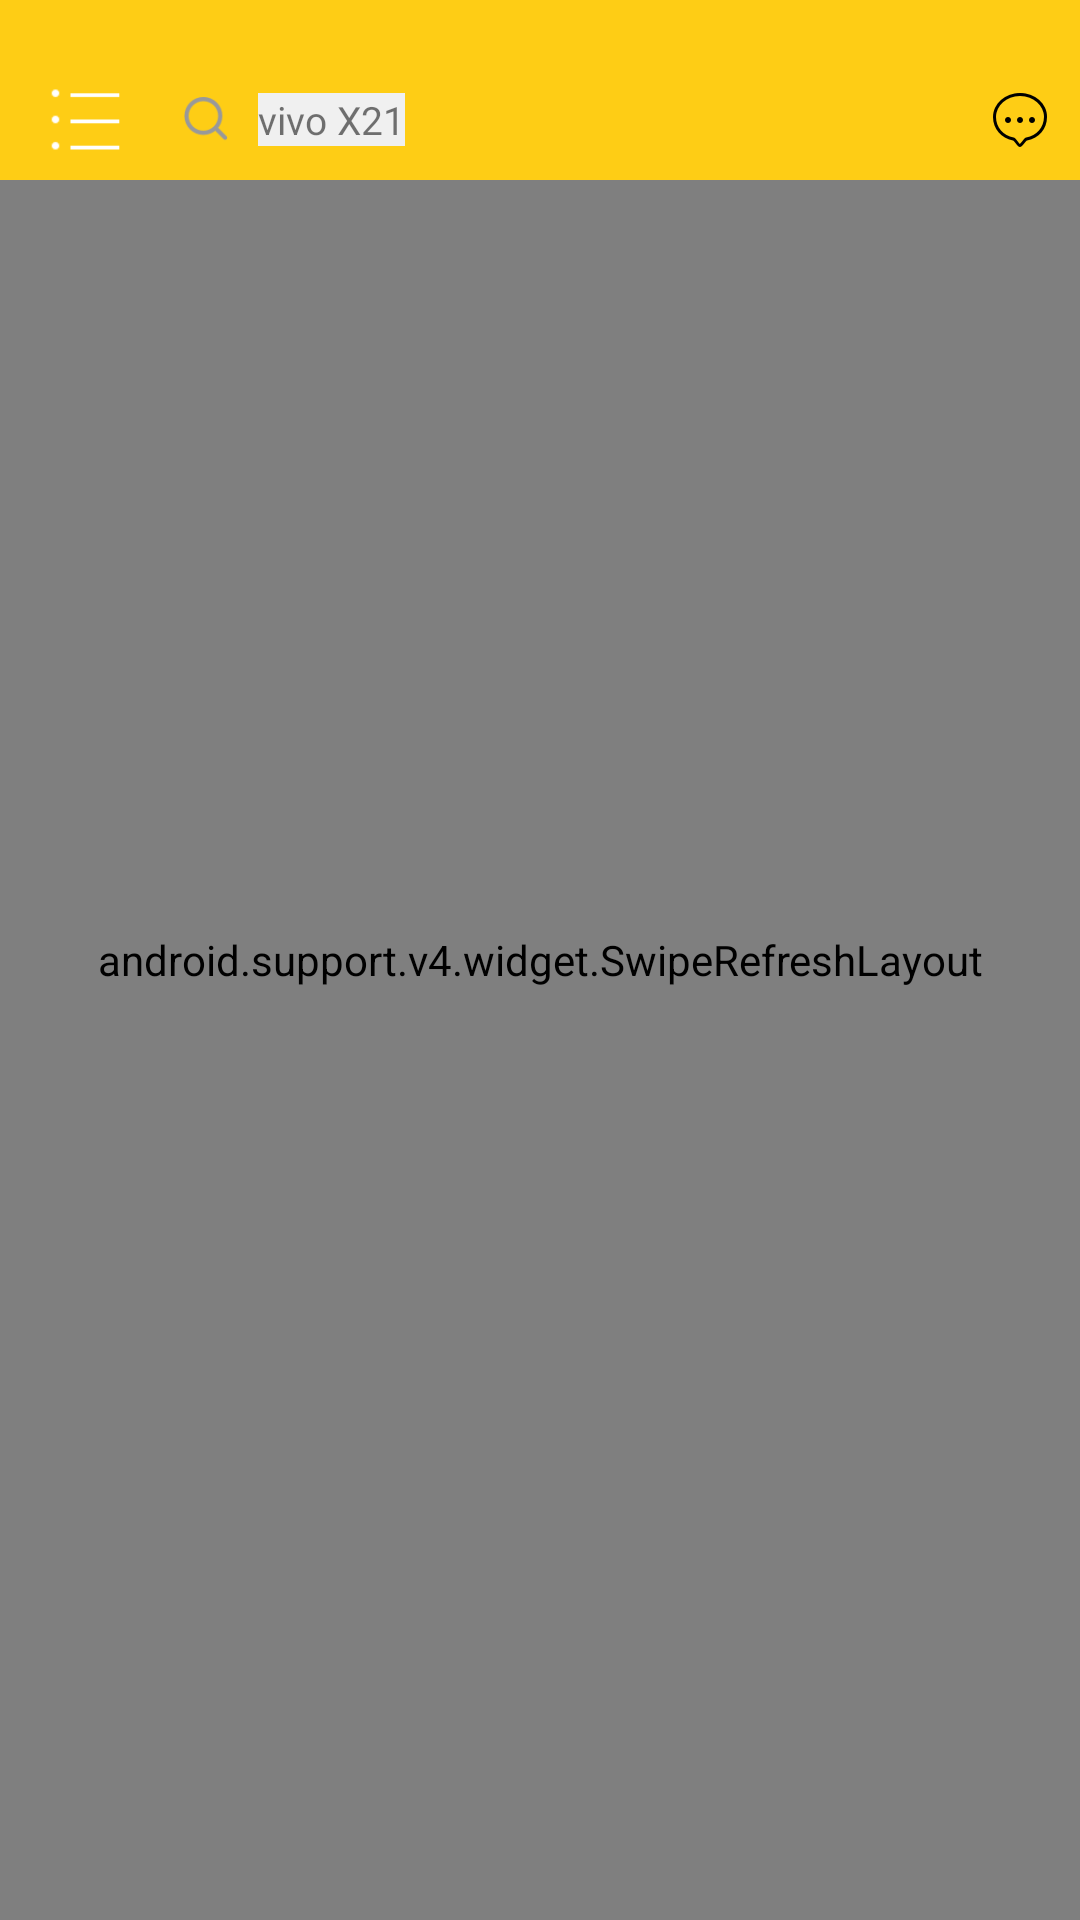

This screen was rendered from an Android layout file. Write that file and the resources it references.
<!-- AndroidManifest.xml: application theme AppTheme -->
<!-- res/layout/fragment_mall_layout.xml -->
<?xml version="1.0" encoding="utf-8"?>
<android.support.constraint.ConstraintLayout
    xmlns:android="http://schemas.android.com/apk/res/android"
    android:layout_width="match_parent"
    android:layout_height="match_parent"
    xmlns:app="http://schemas.android.com/apk/res-auto">
    <android.support.v4.widget.SwipeRefreshLayout
        android:id="@+id/swipe_container"
        android:layout_width="match_parent"
        android:layout_height="match_parent">

        <android.support.v7.widget.RecyclerView
            android:id="@+id/rv_fragment_mall_container"
            android:layout_width="match_parent"
            android:layout_height="match_parent"
            android:descendantFocusability="blocksDescendants"
            android:background="@color/item_border_color"
            android:clipToPadding="true"
            android:paddingLeft="0dp"
            android:paddingRight="0dp"
            android:requiresFadingEdge="none"
            android:scrollbars="none" />
    </android.support.v4.widget.SwipeRefreshLayout>
    <android.support.v7.widget.Toolbar
        android:id="@+id/toolbar_mall"
        app:layout_behavior="top.omooo.blackfish.utils.ToolbarAlphaBehavior"
        android:background="@color/colorAccent"
        android:layout_width="match_parent"
        android:layout_height="60dp">
        <RelativeLayout
            android:layout_marginTop="20dp"
            android:id="@+id/rl_mall_header"
            android:layout_width="match_parent"
            android:layout_height="match_parent">
            <ImageView
                android:id="@+id/iv_mall_header_menu"
                android:layout_centerVertical="true"
                android:src="@drawable/icon_mall_menu_white"
                android:scaleType="fitXY"
                android:layout_marginTop="12.5dp"
                android:layout_width="25dp"
                android:layout_height="25dp"/>
            <RelativeLayout
                android:id="@+id/rl_mall_header_layout"
                android:layout_toEndOf="@id/iv_mall_header_menu"
                android:layout_marginEnd="40dp"
                android:layout_marginStart="10dp"
                android:layout_centerVertical="true"
                android:background="@drawable/shape_search_view"
                android:layout_marginTop="12.5dp"
                android:layout_width="match_parent"
                android:layout_height="25dp">
                <ImageView
                    android:id="@+id/iv_search_logo"
                    android:src="@drawable/icon_search"
                    android:layout_centerVertical="true"
                    android:layout_marginStart="10dp"
                    android:layout_width="15dp"
                    android:layout_height="15dp"/>
                <TextView
                    android:layout_toEndOf="@+id/iv_search_logo"
                    android:textSize="13sp"
                    android:text="vivo X21"
                    android:layout_marginStart="10dp"
                    android:layout_centerVertical="true"
                    android:background="@color/colorSearchBg"
                    android:layout_width="wrap_content"
                    android:layout_height="wrap_content"/>
            </RelativeLayout>
            <ImageView
                android:id="@+id/iv_mall_header_msg"
                android:layout_alignParentEnd="true"
                android:layout_marginEnd="10dp"
                android:layout_centerVertical="true"
                android:src="@drawable/icon_home_title_message"
                android:layout_marginTop="12.5dp"
                android:layout_width="20dp"
                android:layout_height="20dp"/>
        </RelativeLayout>
    </android.support.v7.widget.Toolbar>
</android.support.constraint.ConstraintLayout>
<!-- resources referenced by this layout -->
<resources>
  <color name="colorAccent">#FECD15</color>
  <color name="colorSearchBg">#F0F0F0</color>
  <color name="item_border_color">#F3F3F3</color>
  <!-- drawable icon_home_title_message: png bitmap (drawable, 2033 bytes) -->
  <!-- drawable icon_mall_menu_white: png bitmap (drawable, 166 bytes) -->
  <!-- drawable icon_search: png bitmap (drawable, 1401 bytes) -->
  <style name="AppTheme" parent="Theme.AppCompat.Light.NoActionBar">
          
          <item name="colorPrimary">@color/colorPrimary</item>
          <item name="colorPrimaryDark">@color/colorPrimaryDark</item>
          <item name="colorAccent">@color/colorAccent</item>
          
          
          <item name="android:statusBarColor">@color/colorStatue</item>
      </style>
  
      //解决冷启动方案
  <color name="colorPrimary">#3F51B5</color>
  <color name="colorPrimaryDark">#303F9F</color>
  <color name="colorStatue">#fff</color>
</resources>
